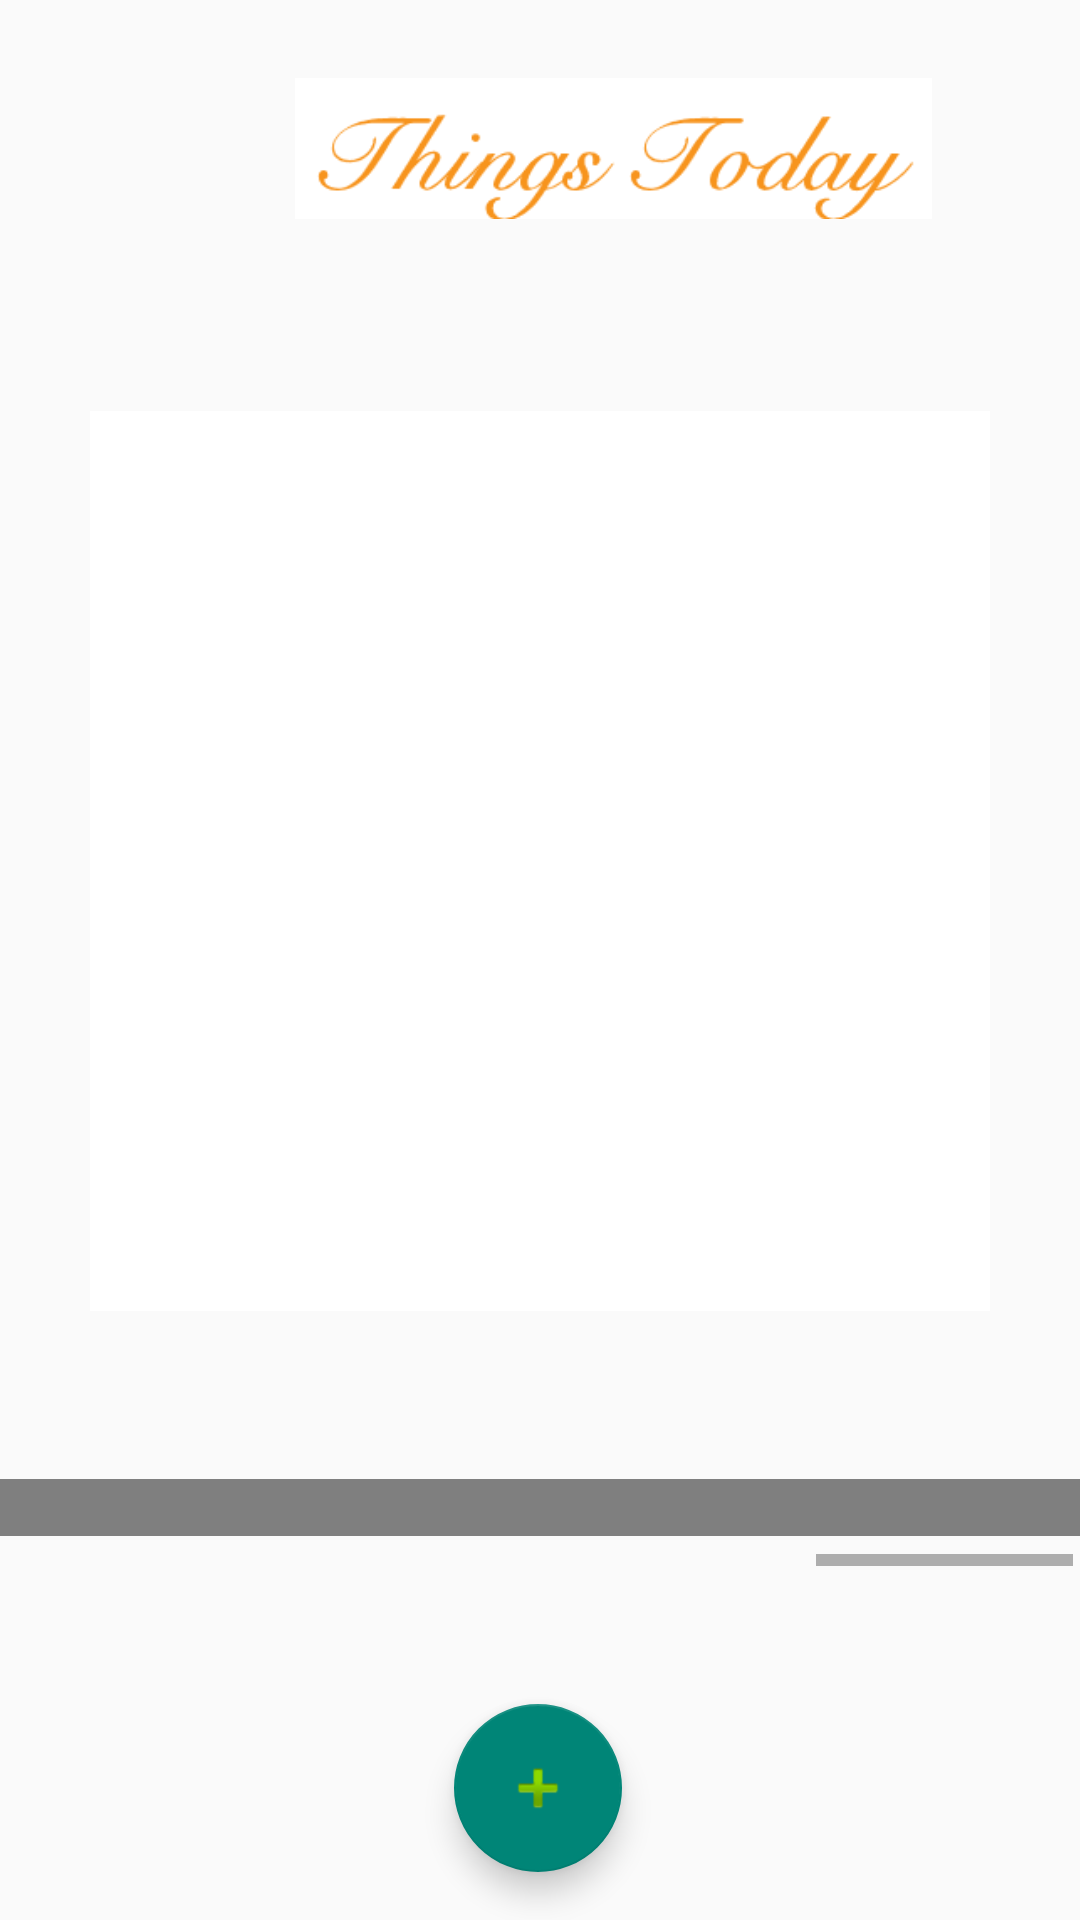

Produce the Android XML layout that renders to this screen, including the resource entries it uses.
<!-- AndroidManifest.xml: application theme Theme.ThingsHub -->
<!-- res/layout/activity_things_list.xml -->
<?xml version="1.0" encoding="utf-8"?>
<androidx.constraintlayout.widget.ConstraintLayout xmlns:android="http://schemas.android.com/apk/res/android"
    xmlns:app="http://schemas.android.com/apk/res-auto"
    xmlns:tools="http://schemas.android.com/tools"
    android:id="@+id/thingstodaytitle"
    android:layout_width="match_parent"
    android:layout_height="match_parent"
    tools:context=".FrontEnd.ThingsList_activity">

    <ImageView
        android:id="@+id/imageView"
        android:layout_width="297dp"
        android:layout_height="47dp"
        android:layout_marginStart="56dp"
        android:layout_marginTop="26dp"
        android:layout_marginBottom="1dp"
        android:contentDescription="@string/thingstoday_title"

        app:layout_constraintStart_toStartOf="parent"
        app:layout_constraintTop_toTopOf="parent"
        app:srcCompat="@drawable/thingstoday"
        tools:ignore="ImageContrastCheck" />


    <androidx.recyclerview.widget.RecyclerView
        android:id="@+id/recyclerView"
        android:layout_width="300dp"
        android:layout_height="300dp"
        android:layout_marginTop="64dp"
        android:background="@color/white"
        android:padding="4dp"
        android:scrollbars="vertical"
        app:layout_constraintEnd_toEndOf="parent"
        app:layout_constraintHorizontal_bias="0.498"
        app:layout_constraintStart_toStartOf="parent"
        app:layout_constraintTop_toBottomOf="@+id/imageView" />

    <HorizontalScrollView
        android:id="@+id/scrollview"
        android:layout_width="match_parent"
        android:layout_height="wrap_content"
        android:layoutDirection="rtl"
        app:layout_constraintBottom_toTopOf="@+id/addThingTab"
        app:layout_constraintEnd_toEndOf="parent"
        app:layout_constraintStart_toStartOf="parent"
        app:layout_constraintTop_toBottomOf="@+id/recyclerView"
        tools:ignore="SpeakableTextPresentCheck">

        <LinearLayout
            android:layout_width="wrap_content"
            android:layout_height="fill_parent"
            android:layout_margin="10dp">

            <com.hancher.contribution.ContributionView
                android:id="@+id/contributionView"
                android:layout_width="1500dp"
                android:layout_height="wrap_content"
                app:layout_constraintEnd_toEndOf="parent"
                app:layout_constraintHorizontal_bias="0.0"
                app:layout_constraintStart_toStartOf="parent"
                app:layout_constraintTop_toTopOf="parent" />
        </LinearLayout>
    </HorizontalScrollView>

    <com.google.android.material.floatingactionbutton.FloatingActionButton
            android:id="@+id/addThingTab"
            android:layout_width="wrap_content"
            android:layout_height="wrap_content"
            android:layout_marginBottom="16dp"
            android:clickable="true"
            android:contentDescription="@string/add_thing_jump"
            app:layout_constraintBottom_toBottomOf="parent"
            app:layout_constraintEnd_toEndOf="parent"
            app:layout_constraintHorizontal_bias="0.498"
            app:layout_constraintStart_toStartOf="parent"
            app:srcCompat="@android:drawable/ic_input_add"
            tools:ignore="ImageContrastCheck" />

</androidx.constraintlayout.widget.ConstraintLayout>
<!-- resources referenced by this layout -->
<resources>
  <color name="white">#FFFFFFFF</color>
  <!-- drawable thingstoday: png bitmap (drawable, 5213 bytes) -->
  <string name="add_thing_jump">Add Thing Jump</string>
  <string name="thingstoday_title">ThingsToday TItle</string>
  <style name="Theme.ThingsHub" parent="Theme.MaterialComponents.DayNight.NoActionBar.Bridge">
          
          <item name="colorPrimary">@color/blue</item>
          <item name="colorPrimaryVariant">@color/blue</item>
          <item name="colorOnPrimary">@color/white</item>
          
          <item name="colorSecondary">@color/teal_200</item>
          <item name="colorSecondaryVariant">@color/teal_700</item>
          <item name="colorOnSecondary">@color/black</item>
          
          <item name="android:statusBarColor" tools:targetApi="l">?attr/colorPrimaryVariant</item>
          
      </style>
  <color name="blue">#6CCFF7</color>
  <color name="teal_200">#FF03DAC5</color>
  <color name="teal_700">#FF018786</color>
  <color name="black">#FF000000</color>
</resources>
